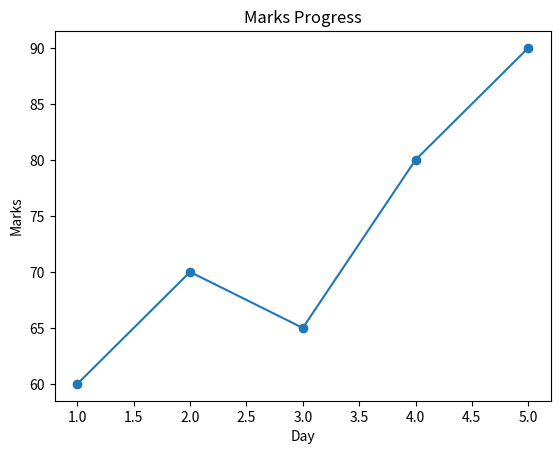
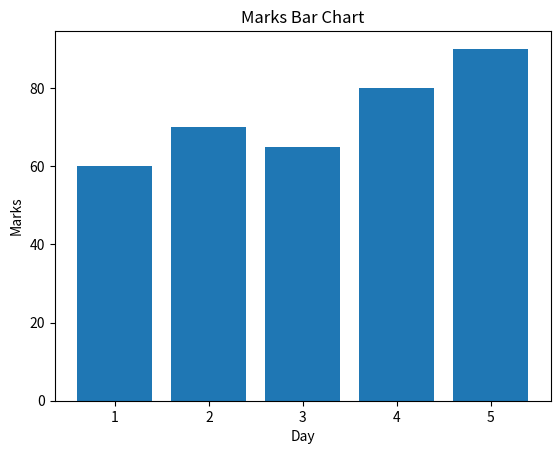
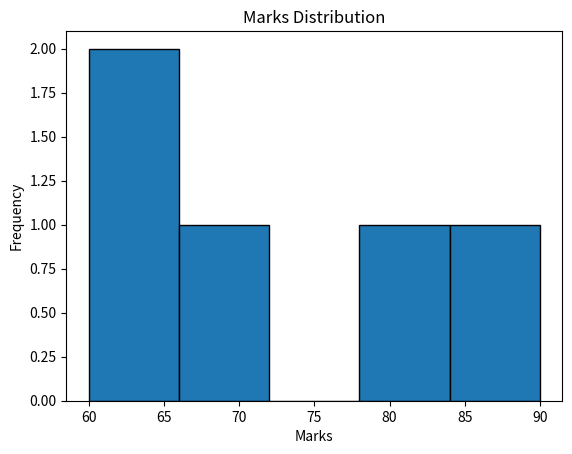

The script that saved these images, in order:

import matplotlib.pyplot as plt

days = [1, 2, 3, 4, 5]
marks = [60, 70, 65, 80, 90]

plt.figure()
plt.plot(days, marks, marker="o")
plt.title("Marks Progress")
plt.xlabel("Day")
plt.ylabel("Marks")
plt.show()

plt.figure()
plt.bar(days, marks)
plt.title("Marks Bar Chart")
plt.xlabel("Day")
plt.ylabel("Marks")
plt.show()

plt.figure()
plt.hist(marks, bins=5, edgecolor="black")
plt.title("Marks Distribution")
plt.xlabel("Marks")
plt.ylabel("Frequency")
plt.show()
